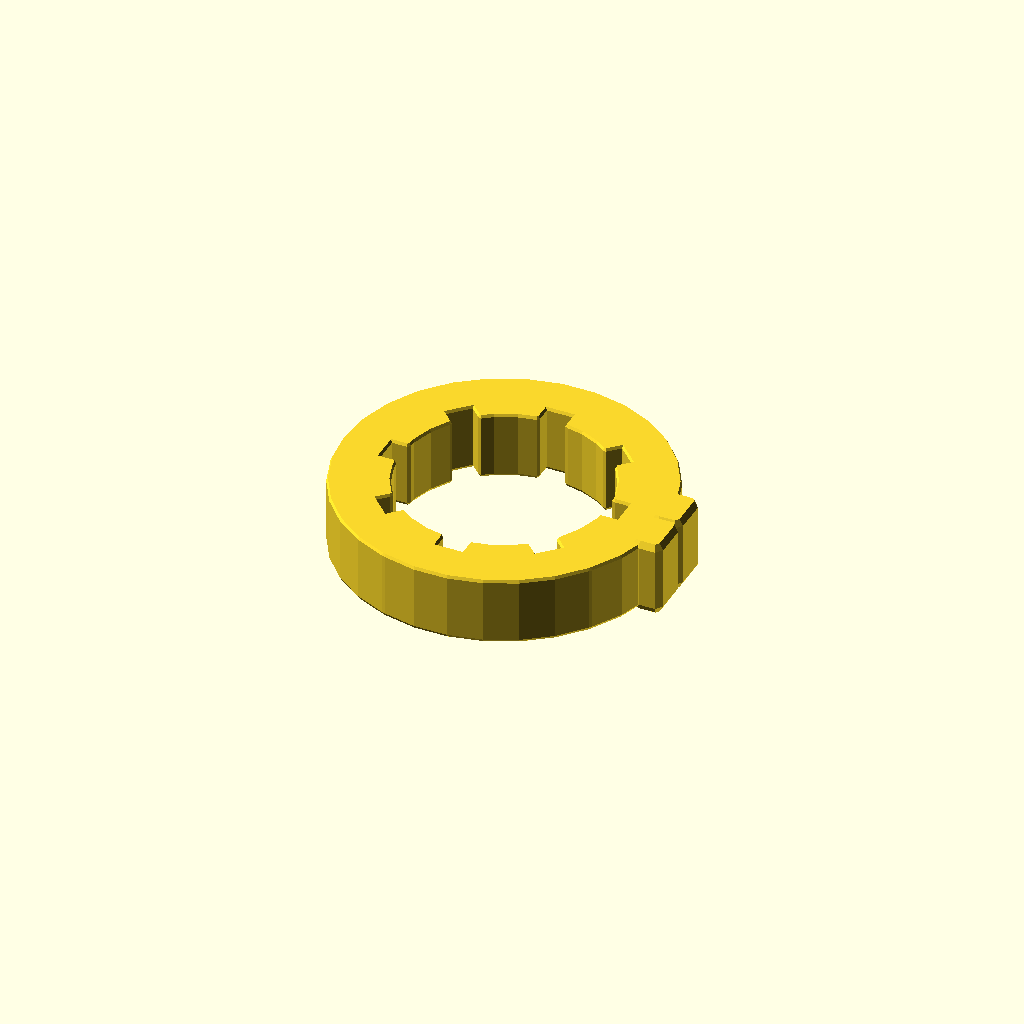
Cell 1 — every parameter at its default value.
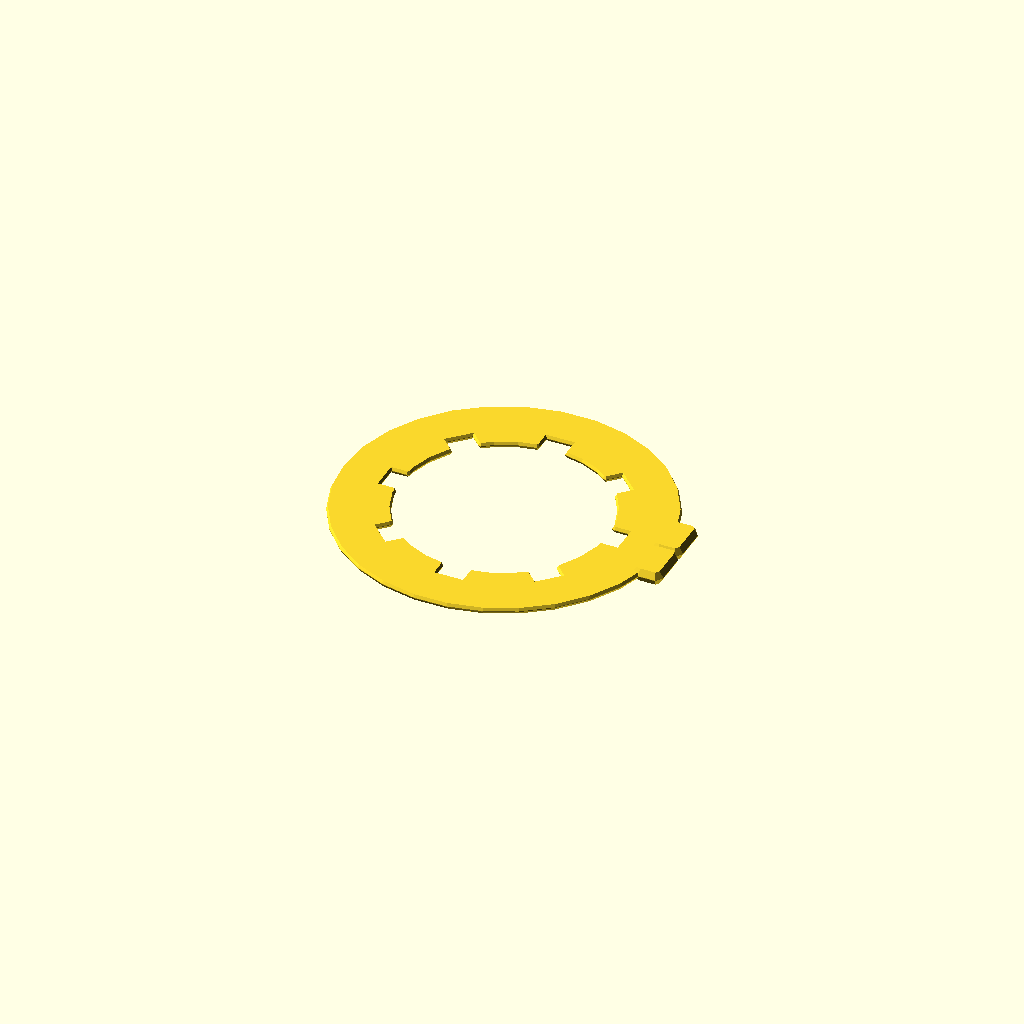
Cell 2 — thickness_z set to 0.1, the other parameters unchanged.
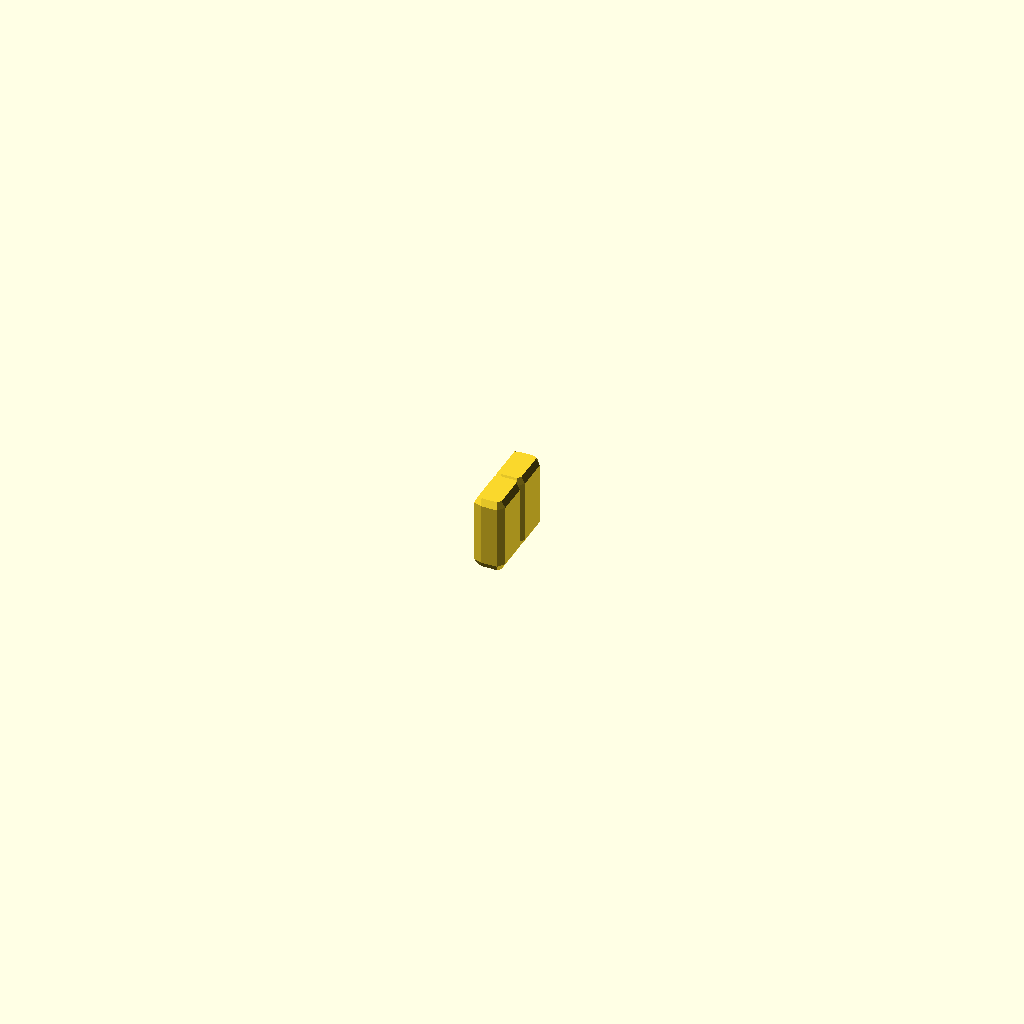
Cell 3: the same model with outer_diameter_x = 0.1.
One fixed orthographic camera (rotation 55°, 0°, 25°; colour scheme Cornfield) for every cell.
The OpenSCAD source (results/slice100k/craft/scad/103145.scad):
// Parameters
bbox_x = 60.0; //[30.0:120.0:0.1]
bbox_y = 60.56; //[30.28:121.12:0.1]
thickness_z = 11.8; //[5.9:23.6:0.1]
outer_diameter_x = 60.0; //[30.0:120.0:0.1]
outer_diameter_y = 60.56; //[30.28:121.12:0.1]
inner_diameter = 40.0; //[20.0:80.0:0.1]
notch_count = 8; //[3:24:1]
notch_width_tangential = 6.0; //[2.0:12.0:0.1]
notch_depth_radial = 3.0; //[1.0:8.0:0.1]
tab_count = 2; //[1:2:1]
tab_width_tangential = 6.0; //[2.0:14.0:0.1]
tab_radial_extension = 2.0; //[0.5:6.0:0.1]
tab_gap_tangential = 2.0; //[0.5:10.0:0.1]
tab_angle_center_deg = 0.0; //[-180.0:180.0:1.0]
overlap = 1.0; //[0.5:2.0:0.1]
edge_chamfer = 0.6; //[0.0:2.0:0.1]
tab_rounding_radius = 0.8; //[0.0:3.0:0.1]

// Base Shapes
module annular_ring_body_outer_cyl() {
  cylinder(r=outer_diameter_x/2, h=thickness_z, center=true);
}

module central_through_bore_cyl() {
  cylinder(r=inner_diameter/2, h=thickness_z + 2*overlap, center=true);
}

module notch_cut_box_base() {
  translate([inner_diameter/2 + (notch_depth_radial + overlap)/2 - overlap, 0, 0])
    cube([notch_depth_radial + overlap, notch_width_tangential, thickness_z + 2*overlap], center=true);
}

module tab1_box_base() {
  translate([outer_diameter_x/2 + (tab_radial_extension + overlap)/2 - overlap, (tab_gap_tangential/2 + tab_width_tangential/2), 0])
    cube([tab_radial_extension + overlap, tab_width_tangential, thickness_z], center=true);
}

module tab2_box_base() {
  translate([outer_diameter_x/2 + (tab_radial_extension + overlap)/2 - overlap, -(tab_gap_tangential/2 + tab_width_tangential/2), 0])
    cube([tab_radial_extension + overlap, tab_width_tangential, thickness_z], center=true);
}

module edge_chamfers_or_fillets_sphere() {
  sphere(r=edge_chamfer, center=true);
}

module tab_rounding_sphere() {
  sphere(r=tab_rounding_radius, center=true);
}

// Operations
module annular_ring_body() {
  difference() {
    annular_ring_body_outer_cyl();
    central_through_bore_cyl();
  }
}

module inner_diameter_rectangular_notches_array() {
  union() {
    for (i = [0:notch_count-1]) {
      rotate([0, 0, i*360/notch_count])
        notch_cut_box_base();
    }
  }
}

module annular_ring_with_notches() {
  difference() {
    annular_ring_body();
    inner_diameter_rectangular_notches_array();
  }
}

module outer_rim_key_tabs_pair_unrot() {
  union() {
    tab1_box_base();
    tab2_box_base();
  }
}

module outer_rim_key_tabs_pair() {
  rotate([0, 0, tab_angle_center_deg])
    outer_rim_key_tabs_pair_unrot();
}

module tab_rounding() {
  minkowski() {
    outer_rim_key_tabs_pair();
    tab_rounding_sphere();
  }
}

module ring_with_tabs() {
  union() {
    annular_ring_with_notches();
    tab_rounding();
  }
}

module edge_chamfers_or_fillets() {
  minkowski() {
    ring_with_tabs();
    edge_chamfers_or_fillets_sphere();
  }
}

// Final Output
edge_chamfers_or_fillets();
Parameter table extracted from the source (name, type, default, range or options):
bbox_x: number, default 60, range 0.1 to 30, step 120
bbox_y: number, default 60.56, range 0.1 to 30.28, step 121.12
thickness_z: number, default 11.8, range 0.1 to 5.9, step 23.6
outer_diameter_x: number, default 60, range 0.1 to 30, step 120
outer_diameter_y: number, default 60.56, range 0.1 to 30.28, step 121.12
inner_diameter: number, default 40, range 0.1 to 20, step 80
notch_count: number, default 8, range 1 to 3, step 24
notch_width_tangential: number, default 6, range 0.1 to 2, step 12
notch_depth_radial: number, default 3, range 0.1 to 1, step 8
tab_count: number, default 2, range 1 to 1, step 2
tab_width_tangential: number, default 6, range 0.1 to 2, step 14
tab_radial_extension: number, default 2, range 0.1 to 0.5, step 6
tab_gap_tangential: number, default 2, range 0.1 to 0.5, step 10
tab_angle_center_deg: number, default 0, range -180 to 1, step 180
overlap: number, default 1, range 0.1 to 0.5, step 2
edge_chamfer: number, default 0.6, range 0 to 0.1, step 2
tab_rounding_radius: number, default 0.8, range 0 to 0.1, step 3
